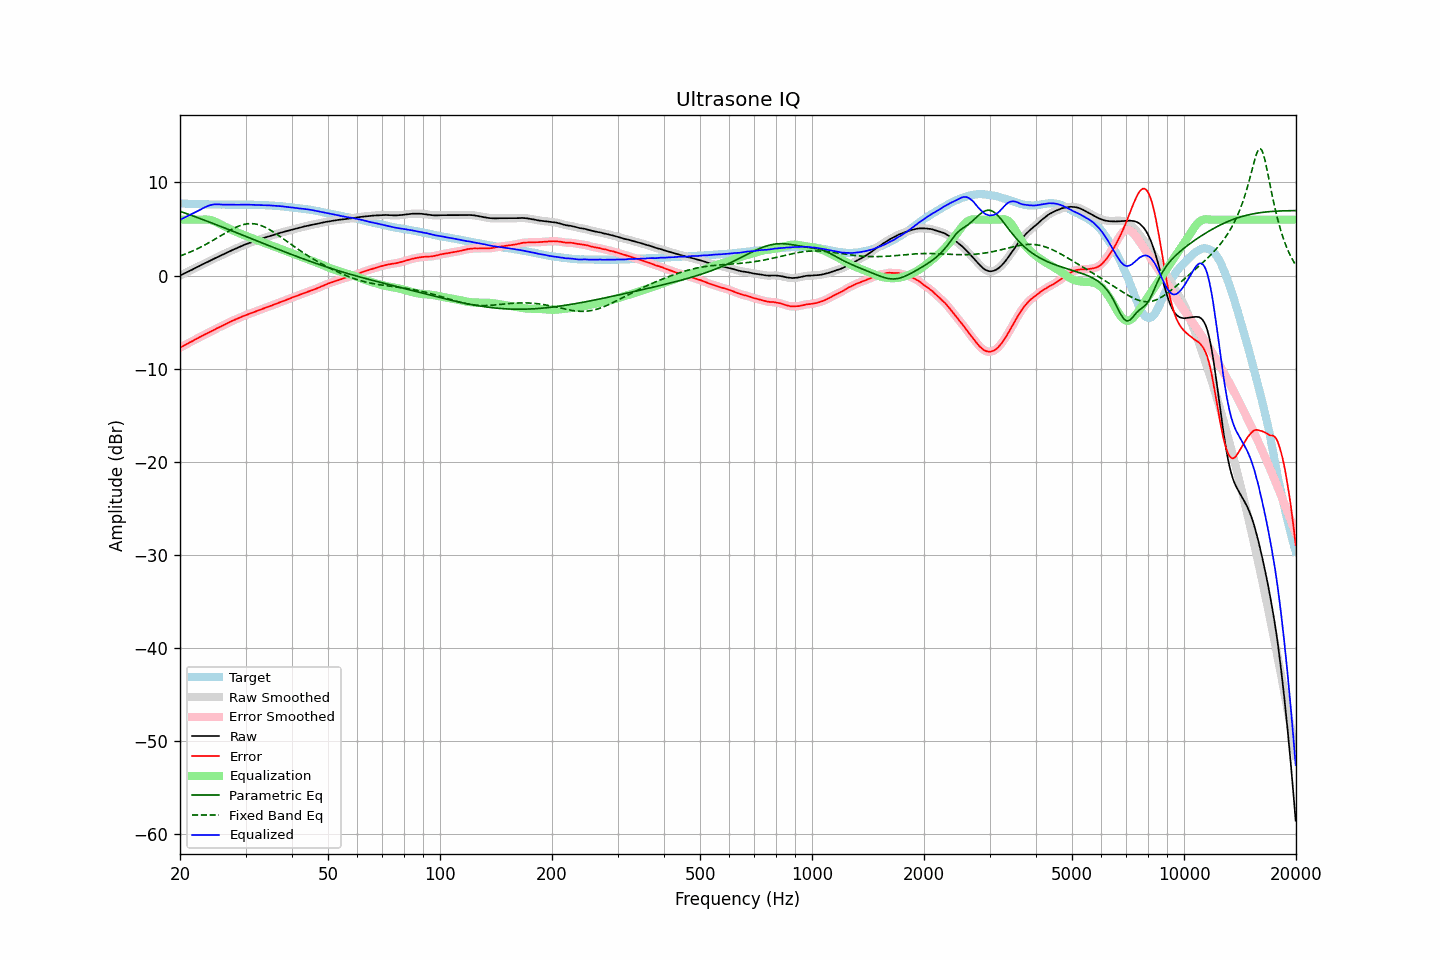

The table this chart was drawn from, first rows:
frequency, raw, error, smoothed, error_smoothed, equalization, parametric_eq, fixed_band_eq, equalized_raw, equalized_smoothed, target
20.00, -0.01, -7.78, -0.01, -7.78, 6.00, 6.90, 2.10, 5.99, 5.99, 7.77
20.20, 0.08, -7.67, 0.08, -7.68, 6.00, 6.84, 2.16, 6.08, 6.08, 7.75
20.40, 0.16, -7.58, 0.16, -7.58, 6.00, 6.78, 2.22, 6.16, 6.16, 7.74
20.61, 0.25, -7.49, 0.25, -7.48, 6.00, 6.72, 2.29, 6.25, 6.25, 7.74
20.81, 0.33, -7.39, 0.33, -7.39, 6.00, 6.66, 2.36, 6.33, 6.33, 7.72
21.02, 0.42, -7.29, 0.42, -7.29, 6.00, 6.60, 2.43, 6.42, 6.42, 7.71
21.23, 0.50, -7.20, 0.50, -7.20, 6.00, 6.53, 2.50, 6.50, 6.50, 7.70
21.44, 0.59, -7.12, 0.59, -7.11, 6.00, 6.47, 2.57, 6.59, 6.59, 7.71
21.66, 0.67, -7.03, 0.67, -7.02, 6.00, 6.41, 2.65, 6.67, 6.67, 7.69
21.87, 0.76, -6.92, 0.76, -6.93, 6.00, 6.34, 2.73, 6.76, 6.76, 7.68
22.09, 0.85, -6.82, 0.84, -6.83, 6.00, 6.28, 2.81, 6.85, 6.84, 7.67
22.31, 0.93, -6.74, 0.93, -6.74, 6.00, 6.22, 2.89, 6.93, 6.93, 7.67
22.54, 1.02, -6.65, 1.02, -6.65, 6.00, 6.15, 2.98, 7.02, 7.02, 7.66
22.76, 1.11, -6.56, 1.11, -6.56, 6.00, 6.09, 3.06, 7.11, 7.11, 7.67
22.99, 1.20, -6.46, 1.19, -6.46, 6.01, 6.02, 3.15, 7.21, 7.20, 7.66
23.22, 1.28, -6.37, 1.28, -6.38, 6.02, 5.96, 3.24, 7.29, 7.30, 7.65
23.45, 1.36, -6.29, 1.36, -6.29, 6.02, 5.89, 3.34, 7.38, 7.38, 7.65
23.69, 1.45, -6.20, 1.45, -6.20, 6.01, 5.83, 3.43, 7.46, 7.45, 7.65
23.92, 1.53, -6.12, 1.53, -6.12, 5.99, 5.76, 3.53, 7.52, 7.52, 7.65
24.16, 1.62, -6.03, 1.62, -6.03, 5.96, 5.70, 3.63, 7.57, 7.57, 7.65
24.40, 1.70, -5.96, 1.70, -5.95, 5.91, 5.63, 3.73, 7.61, 7.61, 7.66
24.65, 1.79, -5.87, 1.79, -5.86, 5.85, 5.56, 3.83, 7.64, 7.64, 7.66
24.89, 1.87, -5.77, 1.87, -5.77, 5.78, 5.50, 3.93, 7.65, 7.65, 7.64
25.14, 1.96, -5.67, 1.96, -5.68, 5.70, 5.43, 4.04, 7.66, 7.66, 7.63
25.39, 2.04, -5.59, 2.04, -5.59, 5.61, 5.36, 4.14, 7.65, 7.65, 7.63
25.65, 2.12, -5.50, 2.12, -5.51, 5.52, 5.30, 4.24, 7.64, 7.64, 7.62
25.91, 2.20, -5.42, 2.20, -5.43, 5.43, 5.23, 4.35, 7.62, 7.62, 7.62
26.16, 2.28, -5.35, 2.28, -5.34, 5.34, 5.16, 4.45, 7.62, 7.62, 7.63
26.43, 2.36, -5.26, 2.36, -5.26, 5.25, 5.09, 4.56, 7.61, 7.61, 7.62
26.69, 2.45, -5.17, 2.44, -5.17, 5.17, 5.03, 4.66, 7.62, 7.61, 7.62
26.96, 2.53, -5.09, 2.53, -5.08, 5.09, 4.96, 4.76, 7.61, 7.61, 7.62
27.23, 2.61, -5.00, 2.61, -5.00, 5.00, 4.89, 4.85, 7.61, 7.61, 7.60
27.50, 2.69, -4.91, 2.69, -4.92, 4.92, 4.82, 4.95, 7.61, 7.61, 7.60
27.77, 2.77, -4.84, 2.77, -4.84, 4.84, 4.75, 5.03, 7.61, 7.61, 7.61
28.05, 2.84, -4.77, 2.84, -4.77, 4.76, 4.69, 5.12, 7.60, 7.61, 7.61
28.33, 2.92, -4.69, 2.92, -4.69, 4.69, 4.62, 5.20, 7.61, 7.61, 7.61
28.62, 3.00, -4.61, 2.99, -4.62, 4.61, 4.55, 5.28, 7.61, 7.61, 7.61
28.90, 3.07, -4.55, 3.07, -4.54, 4.54, 4.48, 5.34, 7.61, 7.61, 7.62
29.19, 3.15, -4.47, 3.15, -4.46, 4.47, 4.41, 5.40, 7.61, 7.61, 7.61
29.48, 3.22, -4.39, 3.22, -4.39, 4.39, 4.34, 5.45, 7.61, 7.62, 7.61
29.78, 3.30, -4.31, 3.30, -4.32, 4.33, 4.27, 5.50, 7.62, 7.62, 7.61
30.08, 3.37, -4.26, 3.36, -4.25, 4.26, 4.20, 5.53, 7.63, 7.62, 7.63
30.38, 3.43, -4.19, 3.43, -4.19, 4.19, 4.13, 5.56, 7.62, 7.62, 7.62
30.68, 3.49, -4.13, 3.49, -4.13, 4.13, 4.06, 5.57, 7.61, 7.62, 7.61
30.99, 3.55, -4.06, 3.55, -4.06, 4.06, 3.99, 5.58, 7.61, 7.61, 7.61
31.30, 3.61, -4.00, 3.61, -4.00, 4.00, 3.93, 5.57, 7.61, 7.61, 7.61
31.61, 3.67, -3.94, 3.67, -3.94, 3.93, 3.86, 5.56, 7.60, 7.60, 7.61
31.93, 3.73, -3.87, 3.73, -3.87, 3.87, 3.79, 5.53, 7.60, 7.60, 7.60
32.24, 3.79, -3.80, 3.79, -3.80, 3.80, 3.72, 5.50, 7.59, 7.59, 7.59
32.57, 3.85, -3.73, 3.85, -3.73, 3.74, 3.65, 5.45, 7.58, 7.59, 7.58
32.89, 3.91, -3.67, 3.91, -3.67, 3.67, 3.58, 5.40, 7.58, 7.58, 7.58
33.22, 3.97, -3.61, 3.97, -3.61, 3.60, 3.51, 5.34, 7.57, 7.57, 7.58
33.55, 4.03, -3.54, 4.03, -3.54, 3.54, 3.44, 5.27, 7.57, 7.57, 7.57
33.89, 4.09, -3.47, 4.09, -3.47, 3.48, 3.37, 5.18, 7.56, 7.56, 7.56
34.23, 4.14, -3.41, 4.14, -3.41, 3.41, 3.30, 5.10, 7.55, 7.56, 7.55
34.57, 4.20, -3.34, 4.20, -3.35, 3.35, 3.23, 5.00, 7.55, 7.55, 7.54
34.92, 4.25, -3.28, 4.25, -3.29, 3.29, 3.17, 4.91, 7.53, 7.53, 7.53
35.27, 4.30, -3.24, 4.30, -3.23, 3.22, 3.10, 4.80, 7.52, 7.52, 7.54
35.62, 4.35, -3.16, 4.35, -3.16, 3.16, 3.03, 4.69, 7.50, 7.51, 7.50
35.97, 4.41, -3.09, 4.41, -3.09, 3.09, 2.96, 4.58, 7.50, 7.50, 7.50
... 635 more rows
